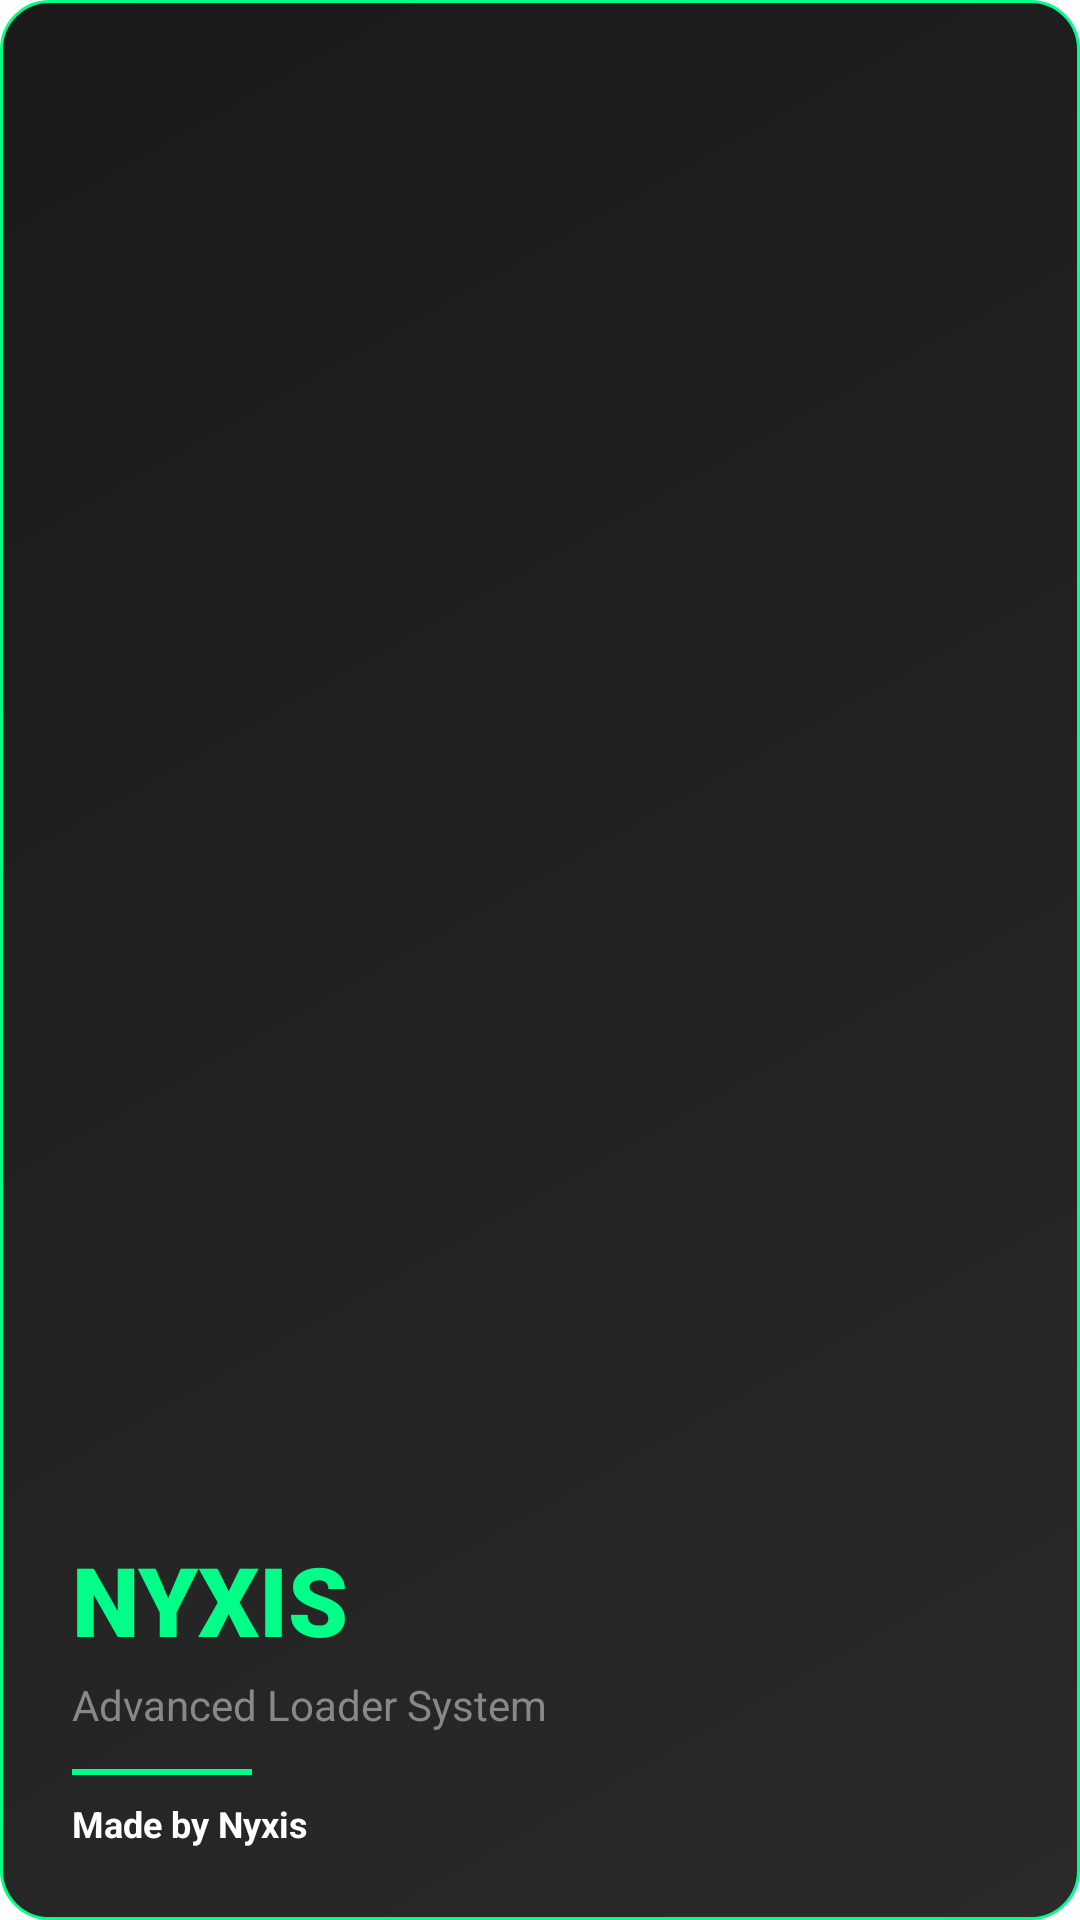

Layout XML and referenced resources for this Android screen:
<!-- AndroidManifest.xml: application theme Theme.NyxisLoader -->
<!-- res/layout/nav_header.xml -->
<?xml version="1.0" encoding="utf-8"?>
<LinearLayout xmlns:android="http://schemas.android.com/apk/res/android"
    android:layout_width="match_parent"
    android:layout_height="200dp"
    android:background="@drawable/card_background"
    android:gravity="bottom"
    android:orientation="vertical"
    android:padding="24dp">

    <TextView
        android:layout_width="wrap_content"
        android:layout_height="wrap_content"
        android:fontFamily="sans-serif-black"
        android:text="NYXIS"
        android:textColor="#00FF88"
        android:textSize="32sp"
        android:textStyle="bold" />

    <TextView
        android:layout_width="wrap_content"
        android:layout_height="wrap_content"
        android:layout_marginTop="4dp"
        android:text="Advanced Loader System"
        android:textColor="#888888"
        android:textSize="14sp" />

    <View
        android:layout_width="60dp"
        android:layout_height="2dp"
        android:layout_marginTop="12dp"
        android:background="#00FF88" />

    <TextView
        android:layout_width="wrap_content"
        android:layout_height="wrap_content"
        android:layout_marginTop="8dp"
        android:text="Made by Nyxis"
        android:textColor="#FFFFFF"
        android:textSize="12sp"
        android:textStyle="bold" />

</LinearLayout>
<!-- resources referenced by this layout -->
<resources>
  <!-- drawable card_background (drawable) -->
  <?xml version="1.0" encoding="utf-8"?>
  <shape xmlns:android="http://schemas.android.com/apk/res/android"
      android:shape="rectangle">
      <corners android:radius="16dp" />
      <gradient
          android:angle="135"
          android:endColor="#1a1a1a"
          android:startColor="#2a2a2a" />
      <stroke
          android:width="1dp"
          android:color="#00FF88" />
  </shape>
  <style name="Theme.NyxisLoader" parent="Theme.MaterialComponents.DayNight.DarkActionBar">
          <item name="colorPrimary">#00FF88</item>
          <item name="colorPrimaryVariant">#00CC6A</item>
          <item name="colorOnPrimary">#000000</item>
          <item name="colorSecondary">#03DAC5</item>
          <item name="colorSecondaryVariant">#018786</item>
          <item name="colorOnSecondary">#000000</item>
          <item name="android:statusBarColor">@color/black</item>
      </style>
  <color name="black">#FF000000</color>
</resources>
